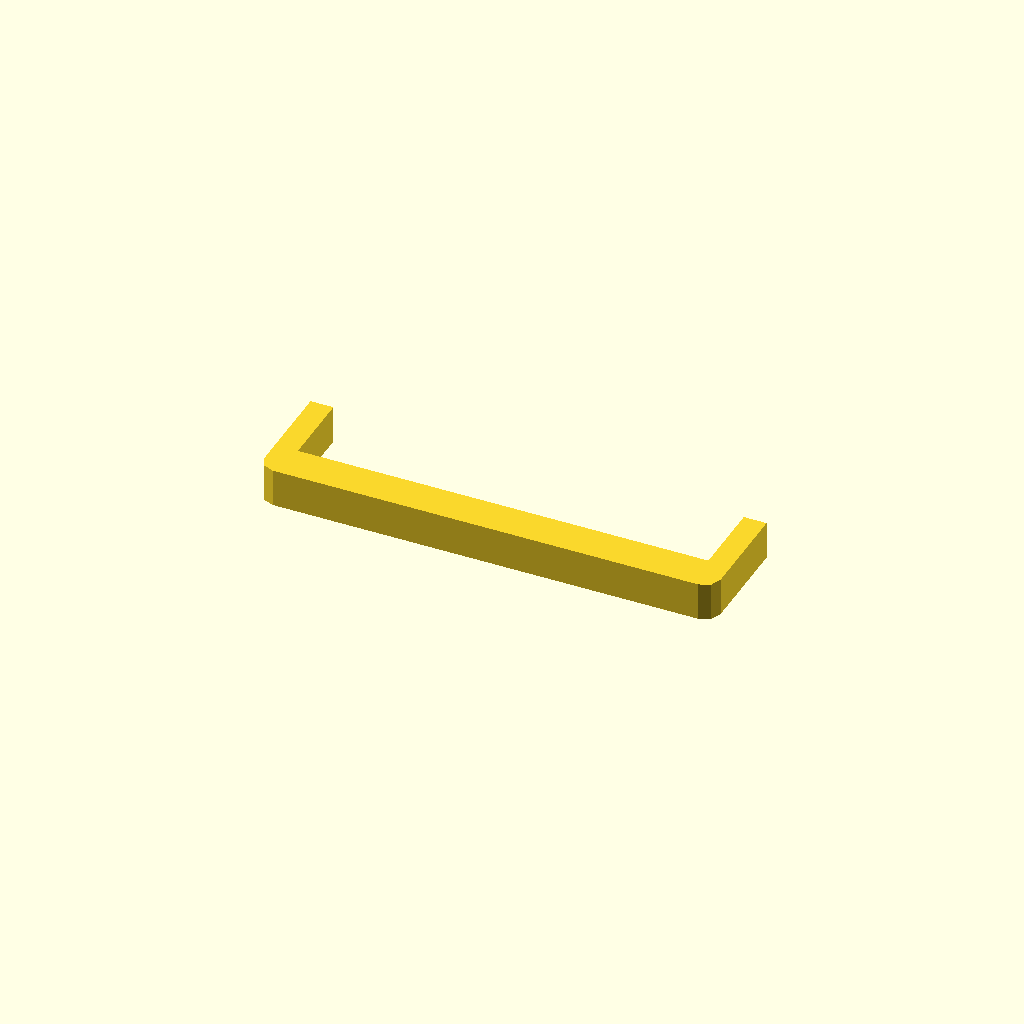
Cell 1: the model at its default parameters.
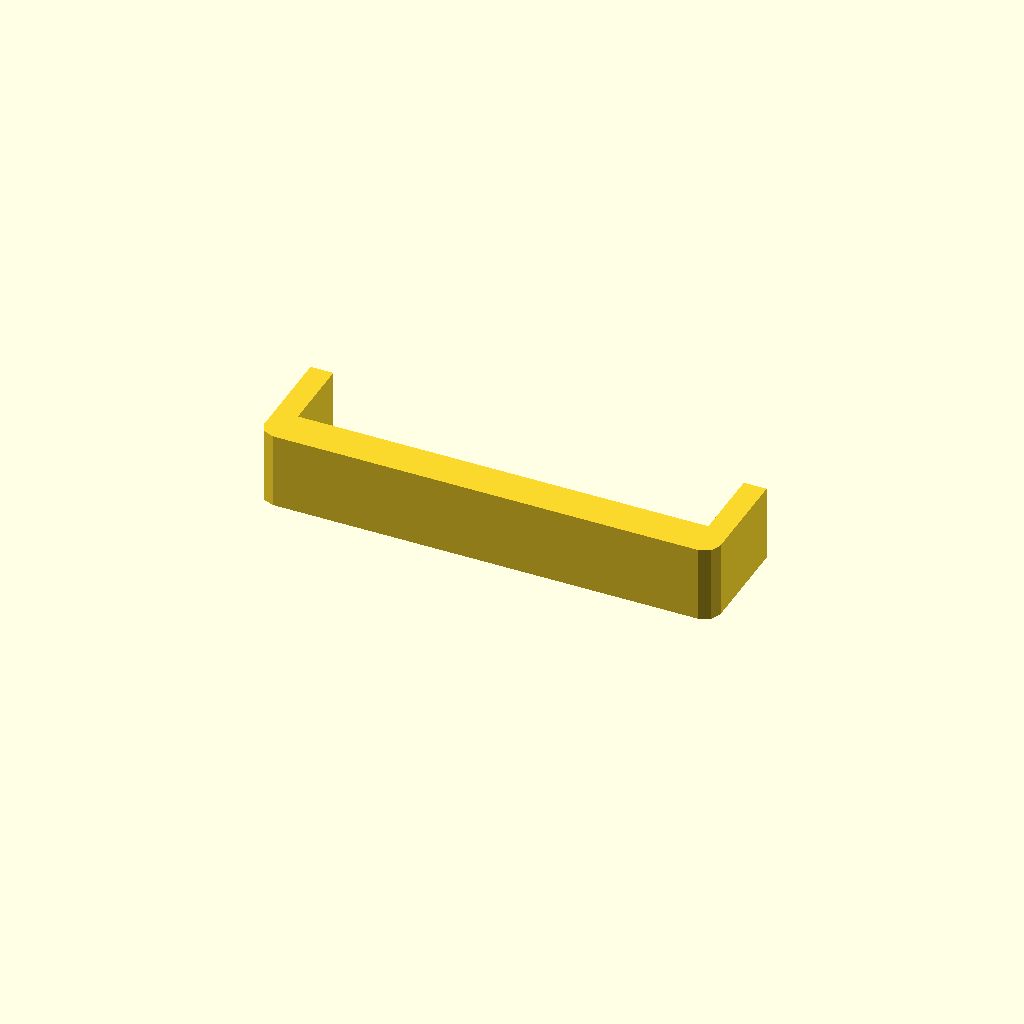
Cell 2 — profile_height set to 20, the other parameters unchanged.
One fixed orthographic camera (rotation 55°, 0°, 25°; colour scheme Cornfield) for every cell.
OpenSCAD source file optional_data/data/sketch1/sinkframes/part_0057.scad:
$fn = 32;

// ----------------------------------------------------------------------
// Heat sink frame: 120 x 30 mm frame, 6 mm walls
// ----------------------------------------------------------------------

// --- parameters (mm) ---
profile_height = 10;      // extrusion height
profile_points = 12;      // points of the closed outline

profile = [[0, 4], [1.172, 1.172], [4, 0], [116, 0], [118.828, 1.172], [120, 4], [120, 30], [114, 30], [114, 10], [6, 10], [6, 30], [0, 30]];  // single closed polygon, 12 points, counter clockwise

// --- the one profile operation ---
linear_extrude(height = profile_height) polygon(points = profile);
Customizer parameters (derived from the source; name, type, default, range or options):
profile_height: number, default 10
profile_points: number, default 12
